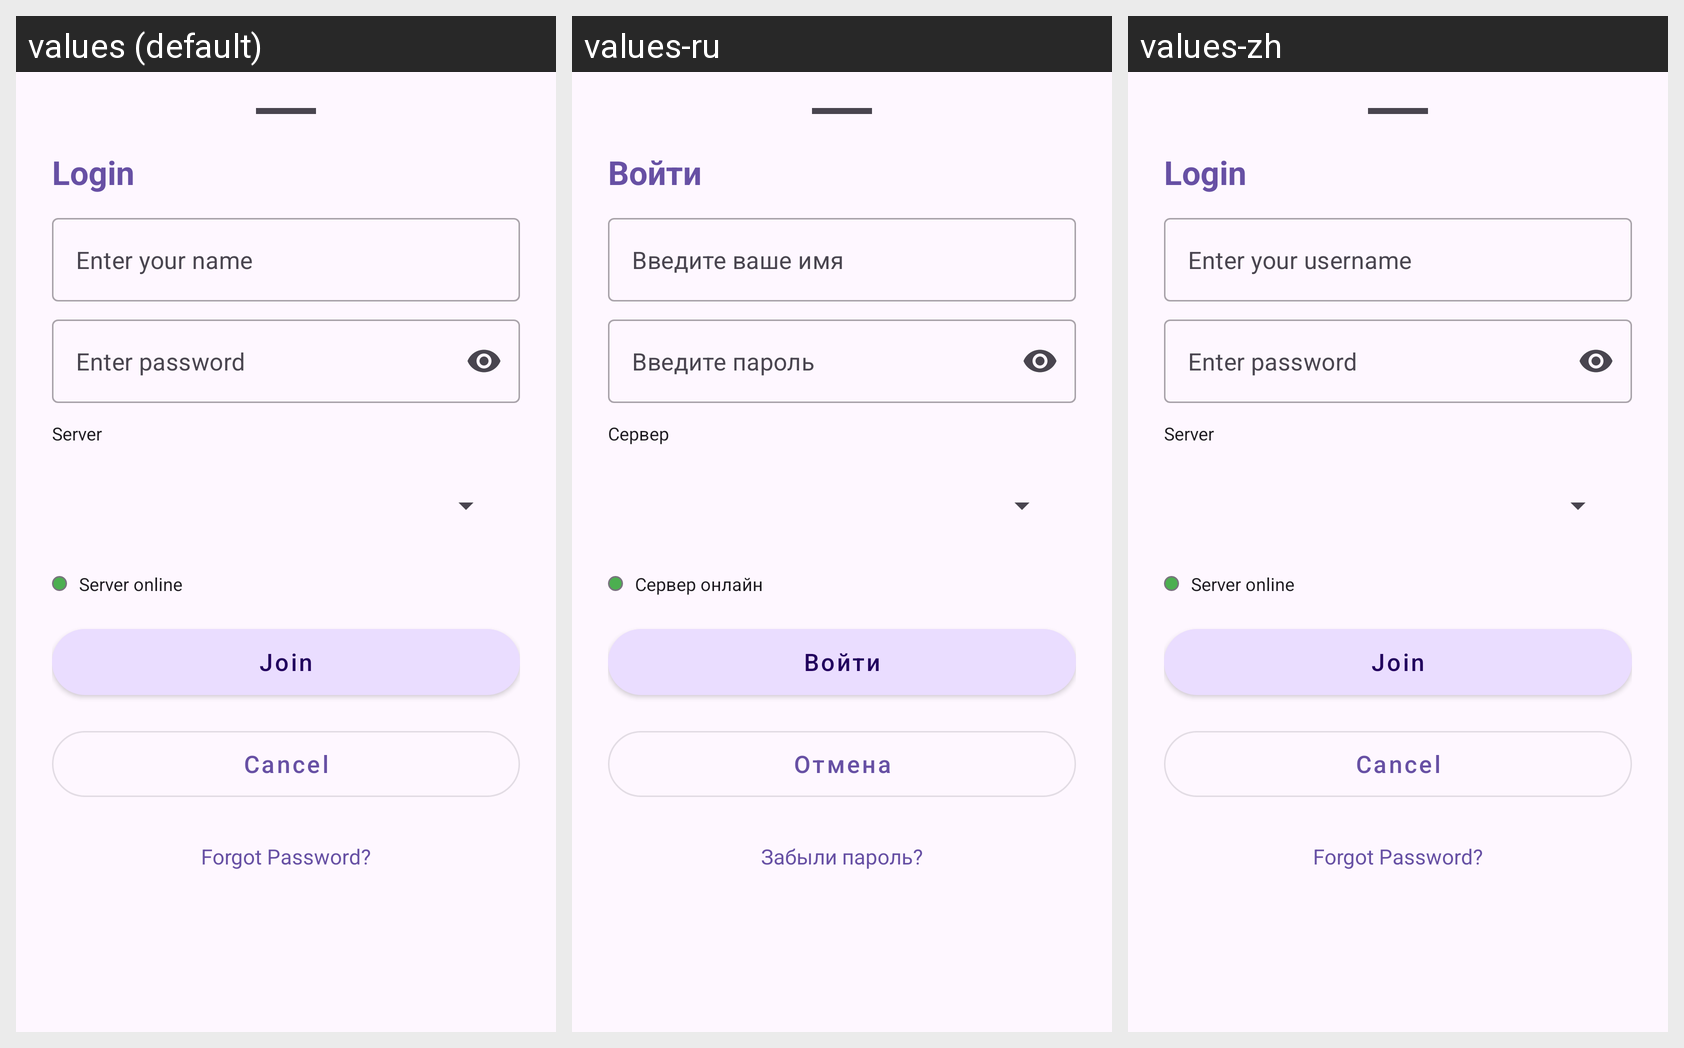

The same Android screen rendered under several of its app's locales, left to right. List the strings drawn on it with the default value and each locale's translation.
Android screen res/layout/bottom_sheet_login.xml rendered under 3 locales, left to right: values (default), values-ru, values-zh. Device: Nexus 5 (rendered at 1080×1920; each locale shown at half size, 540×960, under a caption strip naming it); theme Theme.MsgClientAndroid.
Strings drawn on this screen, with the default value and each locale's value (text and hints the layout hard-codes, and strings that could not be matched under every locale, appear in the picture but are not listed):

login
  values: Login
  values-ru: Войти
  values-zh: Login  [not translated; the default value is used]

enter_username
  values: Enter your name
  values-ru: Введите ваше имя
  values-zh: Enter your username

enter_password
  values: Enter password
  values-ru: Введите пароль
  values-zh: Enter password  [not translated; the default value is used]

server_address_label
  values: Server
  values-ru: Сервер
  values-zh: Server  [not translated; the default value is used]

server_online
  values: Server online
  values-ru: Сервер онлайн
  values-zh: Server online  [not translated; the default value is used]

join
  values: Join
  values-ru: Войти
  values-zh: Join

cancel_dialog
  values: Cancel
  values-ru: Отмена
  values-zh: Cancel

forgot_password
  values: Forgot Password?
  values-ru: Забыли пароль?
  values-zh: Forgot Password?  [not translated; the default value is used]
